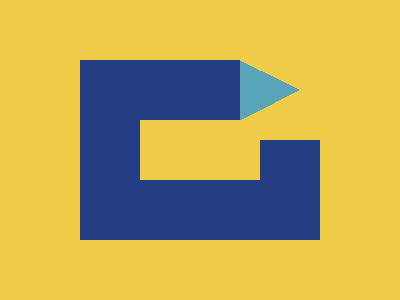

Reproduce this picture with HTML and CSS.


<style>*{background:conic-gradient(from 243deg,#5AA4B7 var(--n,),#F0CD48 0)}&{border:64q solid#243D83;margin:15%80;*{margin:-80-83%33%100;--n:14.8%}}</style>